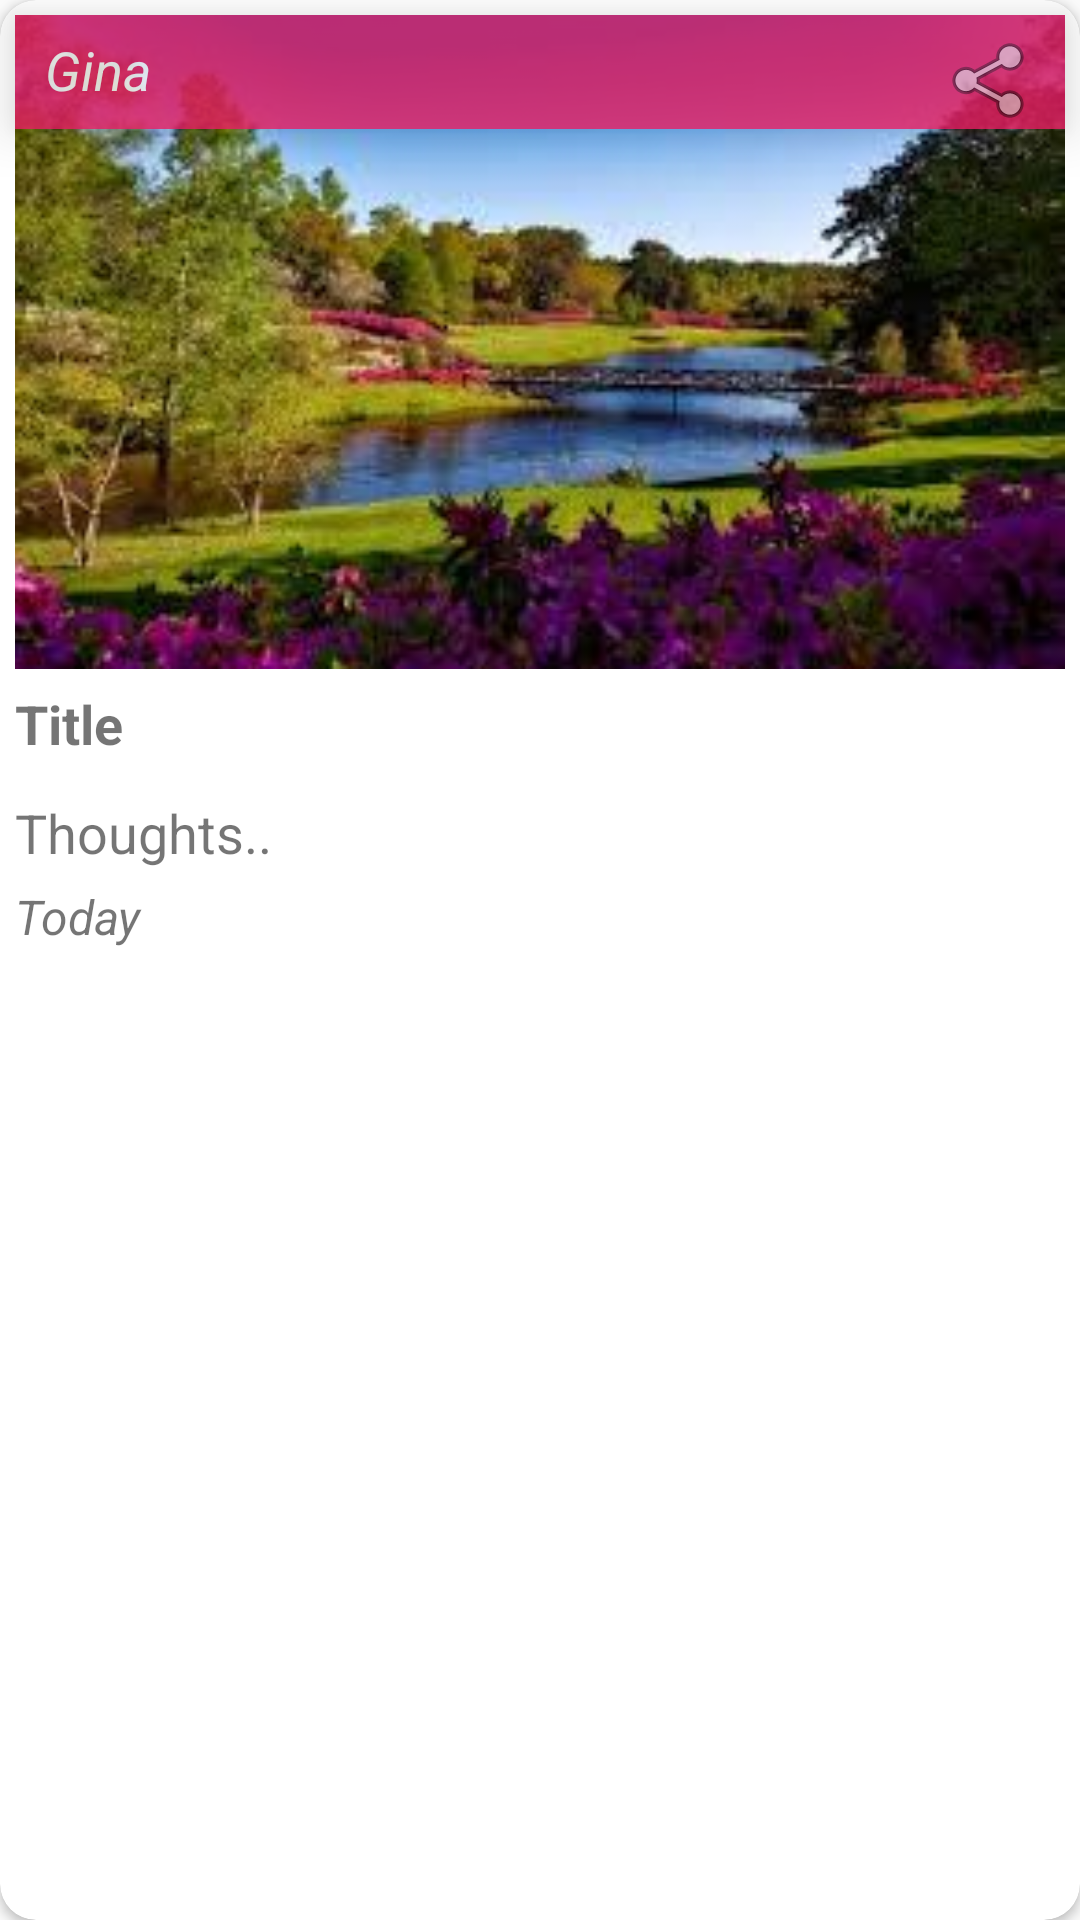

Here is an Android app screen rendered from its layout file. Give the layout XML and the strings, colors and styles it references.
<!-- AndroidManifest.xml: application theme AppTheme -->
<!-- res/layout/journal_list_item.xml -->
<?xml version="1.0" encoding="utf-8"?>
<androidx.cardview.widget.CardView xmlns:android="http://schemas.android.com/apk/res/android"
xmlns:app="http://schemas.android.com/apk/res-auto"
android:layout_width="match_parent"
android:layout_height="wrap_content"
android:layout_margin="10dp"
android:padding="10dp"
android:elevation="10dp"
app:cardCornerRadius="12dp">

<LinearLayout
    android:layout_width="match_parent"
    android:layout_height="wrap_content"
    android:elevation="10dp"
    android:layout_margin="5dp"
    android:background="@color/barCol"
    android:alpha="0.8"
    >

    <TextView
        android:id="@+id/nameJournalListItem"
        android:layout_width="wrap_content"
        android:layout_height="wrap_content"
        android:layout_marginStart="10dp"
        android:layout_marginTop="6dp"

        android:layout_weight="1"
        android:elevation="10dp"
        android:text="@string/gina"
        android:textAppearance="@style/TextAppearance.AppCompat"
        android:textColor="@android:color/white"
        android:textSize="18sp"
        android:textStyle="italic" />

    <ImageView
        android:id="@+id/shareButton"
        android:layout_width="wrap_content"
        android:layout_height="wrap_content"
        android:layout_marginTop="6dp"
        android:layout_marginEnd="8dp"
        android:src="@android:drawable/ic_menu_share" />
</LinearLayout>

<LinearLayout
    android:layout_width="match_parent"
    android:layout_height="wrap_content"
    android:orientation="vertical"
    android:padding="5dp"
    >

    <ImageView
        android:id="@+id/imageViewList"
        android:layout_width="match_parent"
        android:layout_height="wrap_content"
        android:adjustViewBounds="true"
        android:cropToPadding="true"
        android:scaleType="fitXY"
        android:src="@drawable/draw1" />

    <TextView
        android:id="@+id/title_TextView_list"
        android:layout_width="match_parent"
        android:layout_height="wrap_content"
        android:layout_marginTop="6dp"

        android:text="@string/title"
        android:textSize="18sp"
        android:textStyle="bold" />

    <TextView
        android:id="@+id/thought_TextView_list"
        android:layout_width="match_parent"
        android:layout_height="wrap_content"
        android:layout_marginTop="12dp"
        android:text="@string/thoughts"
        android:textSize="18sp"
        android:textStyle="normal" />

    <TextView
        android:id="@+id/time_TextView_list"
        android:layout_width="match_parent"
        android:layout_height="wrap_content"
        android:layout_marginTop="5dp"
        android:text="@string/today"
        android:textSize="16sp"
        android:textStyle="italic" />
</LinearLayout>
</androidx.cardview.widget.CardView>
<!-- resources referenced by this layout -->
<resources>
  <color name="barCol">#E91E63</color>
  <!-- drawable draw1: jpg bitmap (drawable-v24, 11569 bytes) -->
  <string name="gina">Gina</string>
  <string name="thoughts">Thoughts..</string>
  <string name="title">Title</string>
  <string name="today">Today</string>
  <style name="AppTheme" parent="Theme.AppCompat.Light.DarkActionBar">
          
          <item name="colorPrimary">@color/colorAccent</item>
          <item name="colorPrimaryDark">@color/colorPrimaryDark</item>
          <item name="colorAccent">@color/colorPrimary</item>
      </style>
  <color name="colorAccent">#FFEB3B</color>
  <color name="colorPrimaryDark">#3F51B5</color>
  <color name="colorPrimary">#FFC107</color>
</resources>
